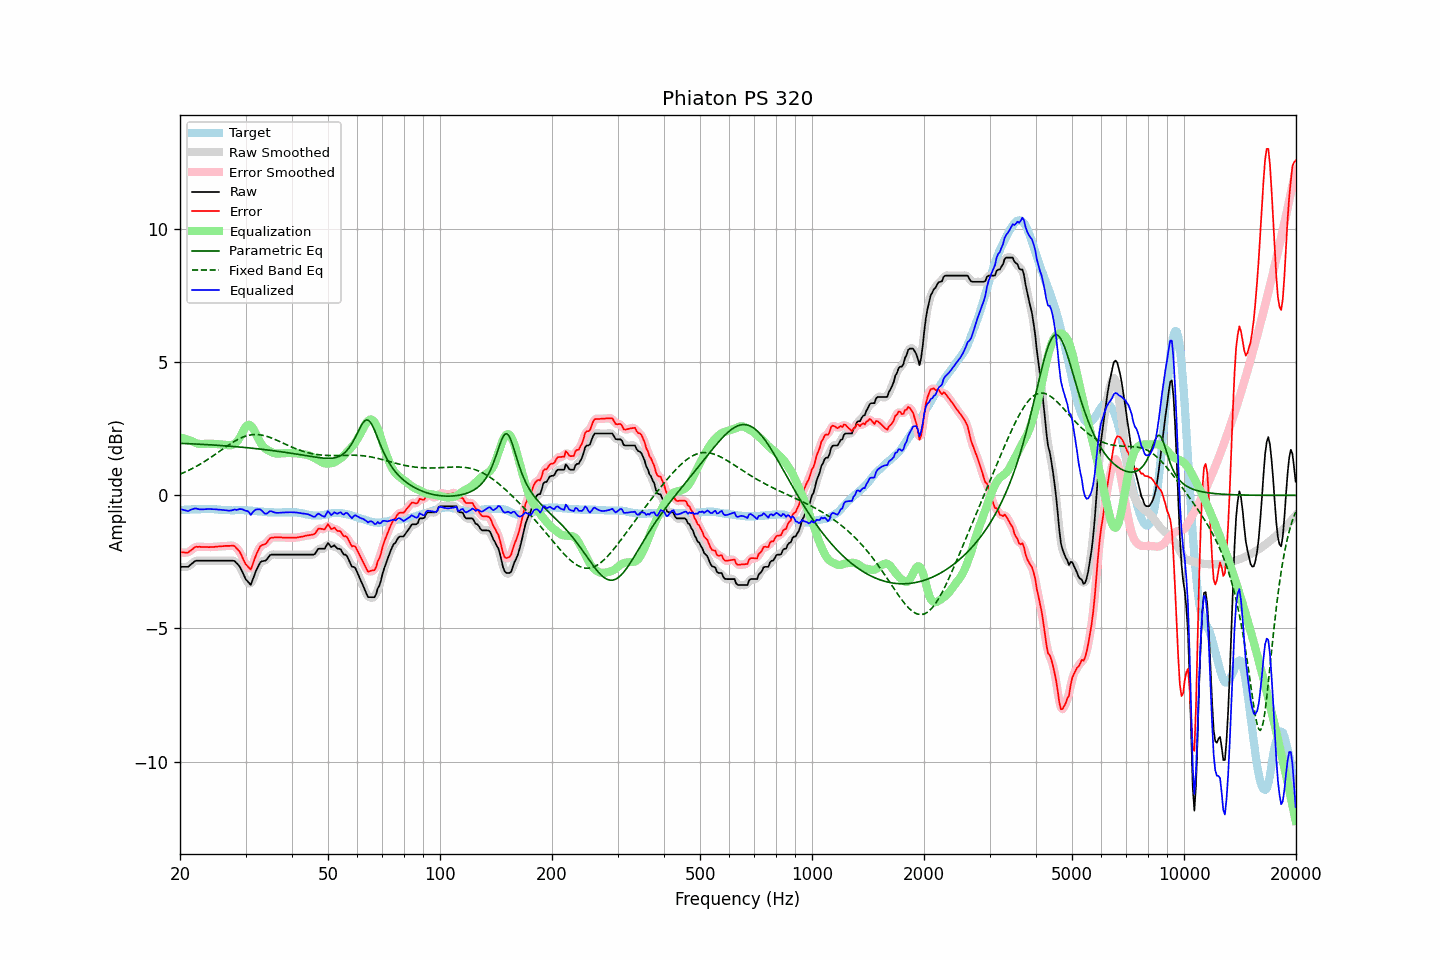

Data behind this chart, as committed beside it:
frequency, raw, error, smoothed, error_smoothed, equalization, parametric_eq, fixed_band_eq, equalized_raw, equalized_smoothed, target
20.00, -2.69, -2.14, -2.68, -2.13, 2.17, 1.95, 0.80, -0.51, -0.51, -0.55
20.20, -2.69, -2.14, -2.69, -2.14, 2.16, 1.95, 0.82, -0.53, -0.53, -0.55
20.40, -2.69, -2.14, -2.69, -2.15, 2.14, 1.95, 0.85, -0.54, -0.55, -0.55
20.61, -2.69, -2.15, -2.69, -2.15, 2.13, 1.95, 0.87, -0.56, -0.56, -0.54
20.81, -2.69, -2.15, -2.69, -2.15, 2.11, 1.94, 0.90, -0.58, -0.58, -0.54
21.02, -2.69, -2.15, -2.67, -2.14, 2.09, 1.94, 0.93, -0.60, -0.58, -0.54
21.23, -2.64, -2.10, -2.64, -2.10, 2.07, 1.94, 0.96, -0.56, -0.57, -0.54
21.44, -2.58, -2.06, -2.59, -2.06, 2.05, 1.94, 0.99, -0.53, -0.54, -0.53
21.66, -2.54, -2.01, -2.53, -2.00, 2.02, 1.93, 1.02, -0.52, -0.51, -0.53
21.87, -2.48, -1.96, -2.49, -1.97, 1.99, 1.93, 1.05, -0.49, -0.50, -0.53
22.09, -2.46, -1.93, -2.46, -1.94, 1.96, 1.93, 1.09, -0.49, -0.50, -0.53
22.31, -2.46, -1.94, -2.45, -1.93, 1.95, 1.93, 1.12, -0.51, -0.51, -0.52
22.54, -2.46, -1.93, -2.45, -1.93, 1.93, 1.92, 1.15, -0.52, -0.52, -0.53
22.76, -2.46, -1.94, -2.46, -1.94, 1.93, 1.92, 1.19, -0.53, -0.53, -0.52
22.99, -2.46, -1.94, -2.46, -1.94, 1.93, 1.92, 1.23, -0.53, -0.53, -0.52
23.22, -2.46, -1.94, -2.46, -1.94, 1.93, 1.91, 1.26, -0.52, -0.52, -0.52
23.45, -2.46, -1.94, -2.46, -1.94, 1.94, 1.91, 1.30, -0.52, -0.52, -0.52
23.69, -2.46, -1.94, -2.46, -1.94, 1.94, 1.91, 1.34, -0.51, -0.51, -0.52
23.92, -2.46, -1.95, -2.46, -1.94, 1.94, 1.90, 1.38, -0.51, -0.51, -0.51
24.16, -2.46, -1.94, -2.46, -1.94, 1.94, 1.90, 1.42, -0.51, -0.51, -0.52
24.40, -2.46, -1.94, -2.46, -1.94, 1.94, 1.89, 1.46, -0.52, -0.52, -0.52
24.65, -2.46, -1.94, -2.46, -1.94, 1.94, 1.89, 1.50, -0.52, -0.52, -0.52
24.89, -2.46, -1.93, -2.46, -1.93, 1.93, 1.89, 1.54, -0.52, -0.52, -0.53
25.14, -2.46, -1.93, -2.46, -1.93, 1.93, 1.88, 1.59, -0.53, -0.53, -0.53
25.39, -2.46, -1.92, -2.46, -1.92, 1.92, 1.88, 1.63, -0.53, -0.53, -0.54
25.65, -2.46, -1.92, -2.46, -1.92, 1.92, 1.87, 1.67, -0.54, -0.54, -0.54
25.91, -2.46, -1.91, -2.46, -1.91, 1.91, 1.87, 1.71, -0.54, -0.54, -0.55
26.16, -2.46, -1.91, -2.46, -1.91, 1.90, 1.87, 1.76, -0.55, -0.55, -0.55
26.43, -2.46, -1.90, -2.46, -1.90, 1.90, 1.86, 1.80, -0.56, -0.56, -0.56
26.69, -2.46, -1.90, -2.46, -1.90, 1.89, 1.86, 1.84, -0.57, -0.57, -0.56
26.96, -2.46, -1.90, -2.46, -1.90, 1.88, 1.85, 1.88, -0.57, -0.57, -0.56
27.23, -2.46, -1.90, -2.45, -1.89, 1.88, 1.85, 1.92, -0.57, -0.57, -0.56
27.50, -2.46, -1.89, -2.45, -1.89, 1.89, 1.84, 1.96, -0.57, -0.56, -0.57
27.77, -2.46, -1.89, -2.46, -1.89, 1.91, 1.84, 2.00, -0.55, -0.55, -0.57
28.05, -2.47, -1.91, -2.48, -1.92, 1.94, 1.83, 2.03, -0.53, -0.54, -0.56
28.33, -2.54, -1.98, -2.52, -1.97, 1.99, 1.83, 2.07, -0.55, -0.54, -0.56
28.62, -2.59, -2.04, -2.59, -2.03, 2.06, 1.82, 2.10, -0.54, -0.53, -0.56
28.90, -2.67, -2.11, -2.68, -2.12, 2.15, 1.82, 2.13, -0.52, -0.53, -0.56
29.19, -2.78, -2.22, -2.78, -2.22, 2.26, 1.81, 2.16, -0.52, -0.52, -0.56
29.48, -2.91, -2.35, -2.91, -2.35, 2.38, 1.81, 2.19, -0.53, -0.53, -0.56
29.78, -3.04, -2.49, -3.04, -2.48, 2.49, 1.80, 2.21, -0.55, -0.55, -0.56
30.08, -3.16, -2.60, -3.15, -2.58, 2.58, 1.79, 2.23, -0.58, -0.57, -0.57
30.38, -3.22, -2.66, -3.25, -2.69, 2.64, 1.79, 2.25, -0.59, -0.62, -0.57
30.68, -3.30, -2.73, -3.31, -2.74, 2.65, 1.78, 2.26, -0.64, -0.66, -0.57
30.99, -3.36, -2.79, -3.30, -2.73, 2.63, 1.78, 2.27, -0.74, -0.67, -0.58
31.30, -3.21, -2.63, -3.21, -2.64, 2.56, 1.77, 2.28, -0.65, -0.66, -0.58
31.61, -3.05, -2.46, -3.06, -2.48, 2.46, 1.76, 2.28, -0.59, -0.60, -0.59
31.93, -2.88, -2.29, -2.89, -2.30, 2.34, 1.76, 2.29, -0.54, -0.55, -0.59
32.24, -2.74, -2.15, -2.74, -2.14, 2.22, 1.75, 2.28, -0.52, -0.52, -0.60
32.57, -2.63, -2.02, -2.62, -2.02, 2.10, 1.74, 2.28, -0.53, -0.52, -0.61
32.89, -2.52, -1.91, -2.53, -1.93, 1.99, 1.74, 2.27, -0.53, -0.54, -0.61
33.22, -2.48, -1.87, -2.48, -1.87, 1.89, 1.73, 2.26, -0.58, -0.59, -0.61
33.55, -2.47, -1.85, -2.46, -1.85, 1.82, 1.72, 2.25, -0.65, -0.64, -0.62
33.89, -2.46, -1.83, -2.44, -1.82, 1.76, 1.72, 2.23, -0.69, -0.68, -0.63
34.23, -2.41, -1.78, -2.39, -1.76, 1.72, 1.71, 2.22, -0.68, -0.67, -0.63
34.57, -2.33, -1.69, -2.33, -1.69, 1.69, 1.70, 2.20, -0.64, -0.64, -0.64
34.92, -2.25, -1.61, -2.26, -1.63, 1.65, 1.69, 2.18, -0.59, -0.61, -0.64
35.27, -2.23, -1.59, -2.23, -1.59, 1.62, 1.69, 2.15, -0.60, -0.60, -0.64
35.62, -2.23, -1.59, -2.22, -1.58, 1.60, 1.68, 2.13, -0.63, -0.62, -0.64
35.97, -2.23, -1.58, -2.22, -1.58, 1.58, 1.67, 2.10, -0.65, -0.64, -0.65
... 635 more rows
